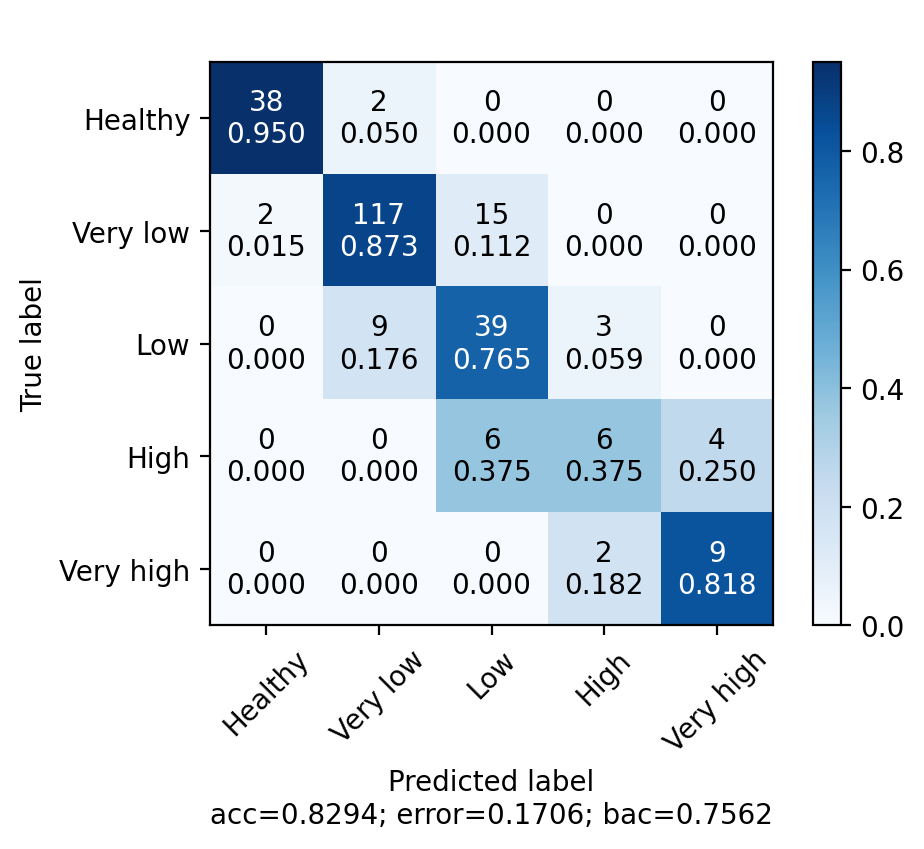

The table this chart was drawn from, first rows:
acc, prec, rec, fs
82.94, 75.04, 75.62, 74.81
